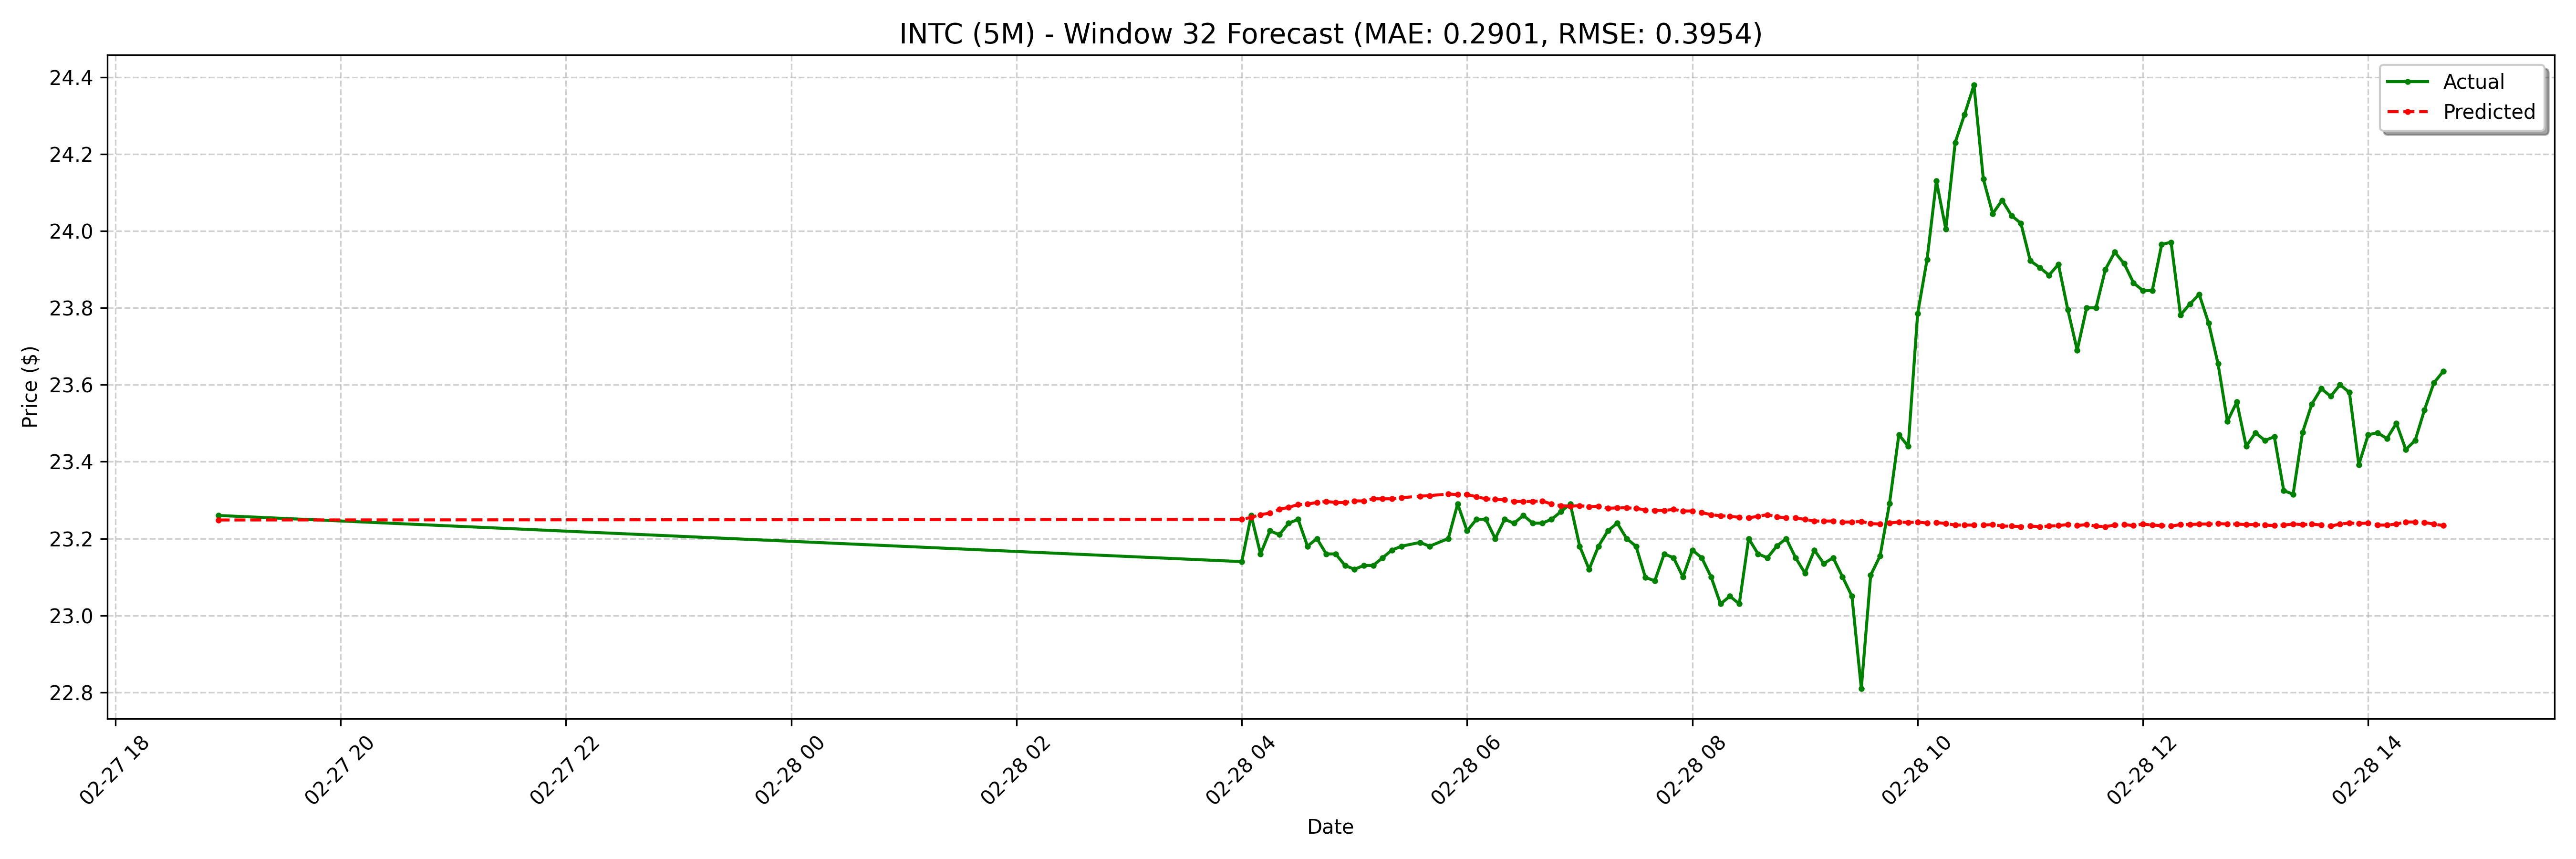

Source data for this figure (header and first rows):
date, actual, forecast
2025-02-27 18:55:00-05:00, 23.26, 23.25
2025-02-28 04:00:00-05:00, 23.14, 23.25
2025-02-28 04:05:00-05:00, 23.26, 23.26
2025-02-28 04:10:00-05:00, 23.16, 23.26
2025-02-28 04:15:00-05:00, 23.22, 23.27
2025-02-28 04:20:00-05:00, 23.21, 23.28
2025-02-28 04:25:00-05:00, 23.24, 23.28
2025-02-28 04:30:00-05:00, 23.25, 23.29
2025-02-28 04:35:00-05:00, 23.18, 23.29
2025-02-28 04:40:00-05:00, 23.2, 23.29
2025-02-28 04:45:00-05:00, 23.16, 23.3
2025-02-28 04:50:00-05:00, 23.16, 23.29
2025-02-28 04:55:00-05:00, 23.13, 23.29
2025-02-28 05:00:00-05:00, 23.12, 23.3
2025-02-28 05:05:00-05:00, 23.13, 23.3
2025-02-28 05:10:00-05:00, 23.13, 23.3
2025-02-28 05:15:00-05:00, 23.15, 23.3
2025-02-28 05:20:00-05:00, 23.17, 23.3
2025-02-28 05:25:00-05:00, 23.18, 23.31
2025-02-28 05:35:00-05:00, 23.19, 23.31
2025-02-28 05:40:00-05:00, 23.18, 23.31
2025-02-28 05:50:00-05:00, 23.2, 23.32
2025-02-28 05:55:00-05:00, 23.29, 23.31
2025-02-28 06:00:00-05:00, 23.22, 23.31
2025-02-28 06:05:00-05:00, 23.25, 23.31
2025-02-28 06:10:00-05:00, 23.25, 23.3
2025-02-28 06:15:00-05:00, 23.2, 23.3
2025-02-28 06:20:00-05:00, 23.25, 23.3
2025-02-28 06:25:00-05:00, 23.24, 23.3
2025-02-28 06:30:00-05:00, 23.26, 23.3
2025-02-28 06:35:00-05:00, 23.24, 23.3
2025-02-28 06:40:00-05:00, 23.24, 23.3
2025-02-28 06:45:00-05:00, 23.25, 23.29
2025-02-28 06:50:00-05:00, 23.27, 23.29
2025-02-28 06:55:00-05:00, 23.29, 23.28
2025-02-28 07:00:00-05:00, 23.18, 23.29
2025-02-28 07:05:00-05:00, 23.12, 23.28
2025-02-28 07:10:00-05:00, 23.18, 23.28
2025-02-28 07:15:00-05:00, 23.22, 23.28
2025-02-28 07:20:00-05:00, 23.24, 23.28
2025-02-28 07:25:00-05:00, 23.2, 23.28
2025-02-28 07:30:00-05:00, 23.18, 23.28
2025-02-28 07:35:00-05:00, 23.1, 23.27
2025-02-28 07:40:00-05:00, 23.09, 23.27
2025-02-28 07:45:00-05:00, 23.16, 23.27
2025-02-28 07:50:00-05:00, 23.15, 23.28
2025-02-28 07:55:00-05:00, 23.1, 23.27
2025-02-28 08:00:00-05:00, 23.17, 23.27
2025-02-28 08:05:00-05:00, 23.15, 23.27
2025-02-28 08:10:00-05:00, 23.1, 23.26
2025-02-28 08:15:00-05:00, 23.03, 23.26
2025-02-28 08:20:00-05:00, 23.05, 23.26
2025-02-28 08:25:00-05:00, 23.03, 23.26
2025-02-28 08:30:00-05:00, 23.2, 23.25
2025-02-28 08:35:00-05:00, 23.16, 23.26
2025-02-28 08:40:00-05:00, 23.15, 23.26
2025-02-28 08:45:00-05:00, 23.18, 23.26
2025-02-28 08:50:00-05:00, 23.2, 23.25
2025-02-28 08:55:00-05:00, 23.15, 23.25
2025-02-28 09:00:00-05:00, 23.11, 23.25
... 68 more rows
